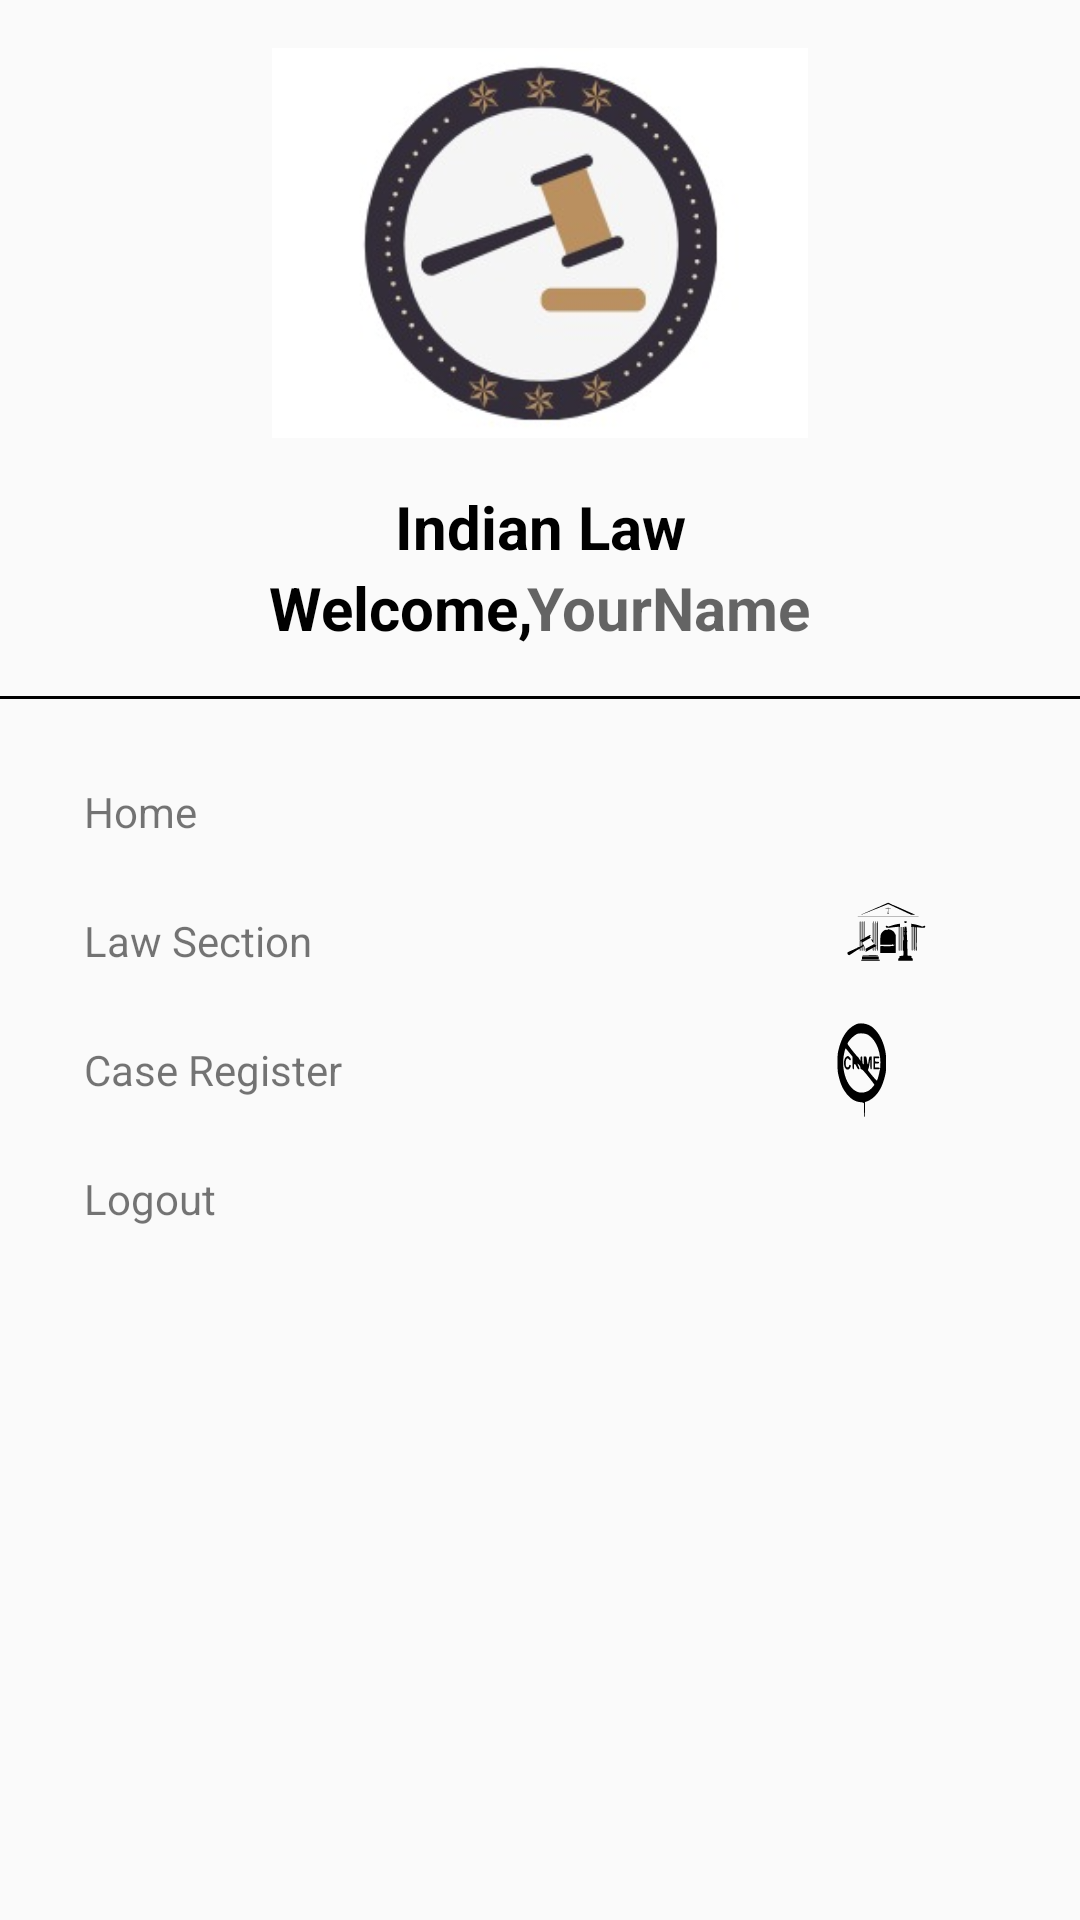

Android layout source for this screen:
<!-- AndroidManifest.xml: application theme Theme.Lawsection -->
<!-- res/layout/main_nav_drawer.xml -->
<?xml version="1.0" encoding="utf-8"?>
<LinearLayout
    xmlns:android="http://schemas.android.com/apk/res/android" android:layout_width="match_parent"
    android:layout_height="match_parent"
    android:orientation="vertical">
    <ImageView
        android:layout_width="match_parent"
        android:layout_height="130dp"
        android:layout_margin="16dp"
        android:onClick="ClickLogo"
        android:src="@drawable/logo"/>
    <TextView
        android:layout_width="match_parent"
        android:layout_height="wrap_content"
        android:text="Indian Law"
        android:textSize="20sp"
        android:textStyle="bold"
        android:textAlignment="center"
        android:textColor="@color/black"/>

<LinearLayout
    android:layout_width="wrap_content"
android:layout_height="wrap_content"
android:orientation="horizontal"
    android:layout_gravity="center">
    <TextView
        android:layout_width="match_parent"
        android:layout_height="wrap_content"
        android:text="Welcome,"
        android:textSize="20sp"
        android:textStyle="bold"
        android:textColor="@color/black"
        android:textAlignment="center"
        />

    <TextView
        android:id="@+id/profileFullName"
        android:layout_width="wrap_content"
        android:layout_height="wrap_content"
        android:layout_marginStart="-3dp"
        android:layout_weight="1"
        android:hint="YourName"
        android:textAlignment="center"
        android:textColor="@color/black"
        android:textSize="20sp"
        android:textStyle="bold" />
</LinearLayout>


    <View
        android:layout_width="match_parent"
        android:layout_height="1dp"
        android:layout_marginTop="16dp"
        android:layout_marginBottom="16dp"
        android:background="@color/black"/>
    <LinearLayout
        android:layout_width="match_parent"
        android:layout_height="wrap_content"
        android:orientation="horizontal"
        android:layout_gravity="center_vertical"
        android:onClick="ClickHome"
        >

        <TextView
            android:layout_width="0dp"
            android:layout_height="wrap_content"
            android:layout_weight="1"
            android:text="Home"
            android:padding="12dp"
            android:layout_marginStart="16dp"
            />
        <ImageView
            android:layout_width="wrap_content"
            android:layout_height="wrap_content"
            android:layout_marginEnd="48dp"
            android:src="@drawable/ic_baseline_home_24"/>


    </LinearLayout>
    <LinearLayout
        android:layout_width="match_parent"
        android:layout_height="wrap_content"
        android:orientation="horizontal"
        android:gravity="center_vertical"
        android:onClick="ClickLaw">

        <TextView
            android:layout_width="0dp"
            android:layout_height="wrap_content"
            android:layout_weight="1"
            android:text="Law Section"
            android:padding="12dp"
            android:layout_marginStart="16dp"/>
        <ImageView
            android:layout_width="wrap_content"
            android:layout_height="wrap_content"
            android:layout_marginEnd="48dp"
            android:src="@drawable/ic_law"/>
    </LinearLayout>
    <LinearLayout
        android:layout_width="match_parent"
        android:layout_height="wrap_content"
        android:orientation="horizontal"
        android:gravity="center_vertical"
        android:onClick="ClickRegister">

        <TextView
            android:layout_width="0dp"
            android:layout_height="wrap_content"
            android:layout_weight="1"
            android:text="Case Register"
            android:padding="12dp"
            android:layout_marginStart="16dp"/>
        <ImageView
            android:layout_width="wrap_content"
            android:layout_height="wrap_content"
            android:layout_marginEnd="48dp"
            android:src="@drawable/ic_do_not_crimr"/>
    </LinearLayout>
    <LinearLayout
        android:layout_width="match_parent"
        android:layout_height="wrap_content"
        android:orientation="horizontal"
        android:gravity="center_vertical"
        android:onClick="ClickLogout">

        <TextView
            android:layout_width="0dp"
            android:layout_height="wrap_content"
            android:layout_weight="1"
            android:text="Logout"
            android:padding="12dp"
            android:layout_marginStart="16dp"/>
        <ImageView
            android:layout_width="wrap_content"
            android:layout_height="wrap_content"
            android:layout_marginEnd="48dp"
            android:src="@drawable/ic_logout"/>
    </LinearLayout>
</LinearLayout>
<!-- resources referenced by this layout -->
<resources>
  <!-- drawable ic_do_not_crimr: vector/xml drawable (drawable-v24, 2473 chars, omitted) -->
  <!-- drawable ic_law: vector/xml drawable (drawable-v24, 10725 chars, omitted) -->
  <!-- drawable logo: jpg bitmap (drawable-v24, 12431 bytes) -->
  <style name="Theme.Lawsection" parent="Theme.AppCompat.DayNight.NoActionBar">
          
          <item name="colorPrimary">@color/white</item>
          <item name="colorPrimaryVariant">@color/purple_700</item>
          <item name="colorOnPrimary">@color/white</item>
          
          <item name="colorSecondary">@color/teal_200</item>
          <item name="colorSecondaryVariant">@color/teal_700</item>
          <item name="colorOnSecondary">@color/black</item>
          
          <item name="android:statusBarColor" tools:targetApi="l">?attr/colorPrimaryVariant</item>
          
      </style>
  <!-- not gathered from this repository: default colours our renderer supplied (Android Studio template values) -->
  <color name="purple_700">#FF3700B3</color>
  <color name="teal_200">#FF03DAC5</color>
  <color name="teal_700">#FF018786</color>
  <color name="black">#FF000000</color>
  <color name="white">#FFFFFFFF</color>
</resources>
